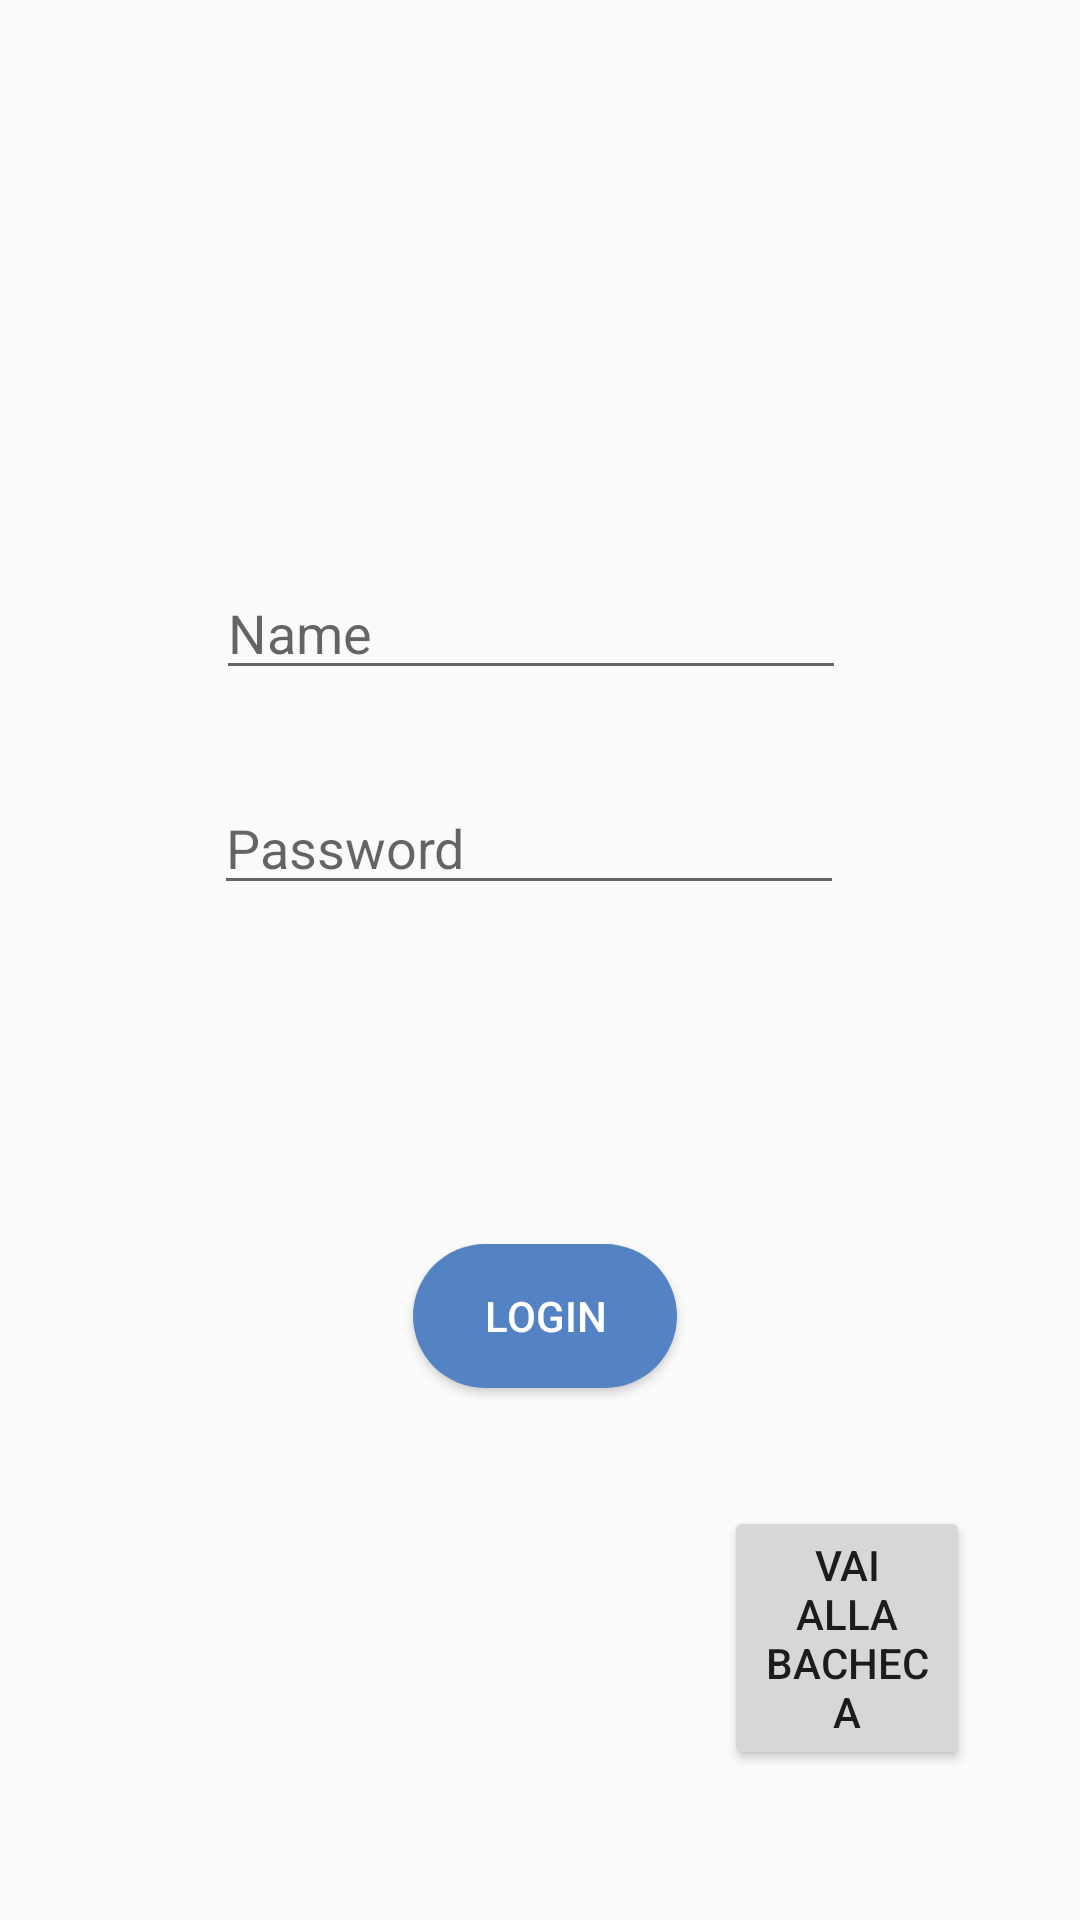

Write the Android layout XML for this screen, with the resource values it uses.
<!-- AndroidManifest.xml: application theme AppTheme -->
<!-- res/layout/activity_main.xml -->
<?xml version="1.0" encoding="utf-8"?>
<android.support.constraint.ConstraintLayout xmlns:android="http://schemas.android.com/apk/res/android"
    xmlns:app="http://schemas.android.com/apk/res-auto"
    xmlns:tools="http://schemas.android.com/tools"
    android:layout_width="match_parent"
    android:layout_height="match_parent"
    tools:context=".MainActivity">

    <Button
        android:id="@+id/NameSearchOnServer"
        android:layout_width="wrap_content"
        android:layout_height="wrap_content"
        android:layout_marginStart="8dp"
        android:layout_marginLeft="8dp"
        android:layout_marginTop="8dp"
        android:layout_marginEnd="5dp"
        android:layout_marginRight="5dp"
        android:layout_marginBottom="3dp"
        android:background="@drawable/round_corners"
        android:text="Login"
        android:textColor="#ffffff"
        app:layout_constraintBottom_toBottomOf="parent"
        app:layout_constraintEnd_toEndOf="parent"
        app:layout_constraintStart_toStartOf="parent"
        app:layout_constraintTop_toTopOf="parent"
        app:layout_constraintVertical_bias="0.70"
        />

    <EditText
        android:id="@+id/nome"
        android:layout_width="wrap_content"
        android:layout_height="wrap_content"
        android:layout_marginTop="8dp"
        android:layout_marginEnd="8dp"
        android:layout_marginRight="8dp"
        android:layout_marginBottom="4dp"
        android:ems="10"
        android:hint="Password"
        android:inputType="textPersonName"
        app:layout_constraintBottom_toBottomOf="parent"
        app:layout_constraintEnd_toEndOf="parent"
        app:layout_constraintHorizontal_bias="0.503"
        app:layout_constraintStart_toStartOf="parent"
        app:layout_constraintTop_toTopOf="parent"
        app:layout_constraintVertical_bias="0.43" />

    <EditText
        android:id="@+id/password"
        android:layout_width="wrap_content"
        android:layout_height="wrap_content"
        android:layout_marginStart="8dp"
        android:layout_marginLeft="8dp"
        android:layout_marginTop="8dp"
        android:layout_marginEnd="8dp"
        android:layout_marginRight="8dp"
        android:layout_marginBottom="8dp"
        android:ems="10"
        android:hint="Name"
        android:inputType="textPersonName"
        android:textColorLink="@color/colorAccent"
        app:layout_constraintBottom_toBottomOf="parent"
        app:layout_constraintEnd_toEndOf="parent"
        app:layout_constraintHorizontal_bias="0.477"
        app:layout_constraintStart_toStartOf="parent"
        app:layout_constraintTop_toTopOf="parent"
        app:layout_constraintVertical_bias="0.31" />

    <Button
        android:id="@+id/vaibacheca"
        android:layout_width="82dp"
        android:layout_height="wrap_content"
        android:layout_marginStart="8dp"
        android:layout_marginLeft="8dp"
        android:layout_marginTop="444dp"
        android:layout_marginEnd="8dp"
        android:layout_marginRight="8dp"
        android:layout_marginBottom="6dp"
        android:text="vai alla bacheca"
        android:onClick="VaiallaBacheca"
        app:layout_constraintBottom_toBottomOf="parent"
        app:layout_constraintEnd_toEndOf="parent"
        app:layout_constraintHorizontal_bias="0.891"
        app:layout_constraintStart_toStartOf="parent"
        app:layout_constraintTop_toTopOf="parent"
        app:layout_constraintVertical_bias="0.567" />


</android.support.constraint.ConstraintLayout>
<!-- resources referenced by this layout -->
<resources>
  <color name="colorAccent">#a91d2671</color>
  <!-- drawable round_corners (drawable) -->
  <?xml version="1.0" encoding="utf-8"?>
  <shape xmlns:android="http://schemas.android.com/apk/res/android"
      android:shape="rectangle">
  
      <solid android:color="#5383c2"/>
      <corners android:radius="25dp"/>
  
  
  </shape>
  <style name="AppTheme" parent="Theme.AppCompat.Light.NoActionBar">
          
          <item name="colorPrimary">@color/colorPrimary</item>
          <item name="colorPrimaryDark">@color/colorButtonBlue</item>
          <item name="colorAccent">@color/colorAccent</item>
      </style>
  <color name="colorPrimary">#1D2671</color>
  <color name="colorButtonBlue">#1D2671</color>
</resources>
